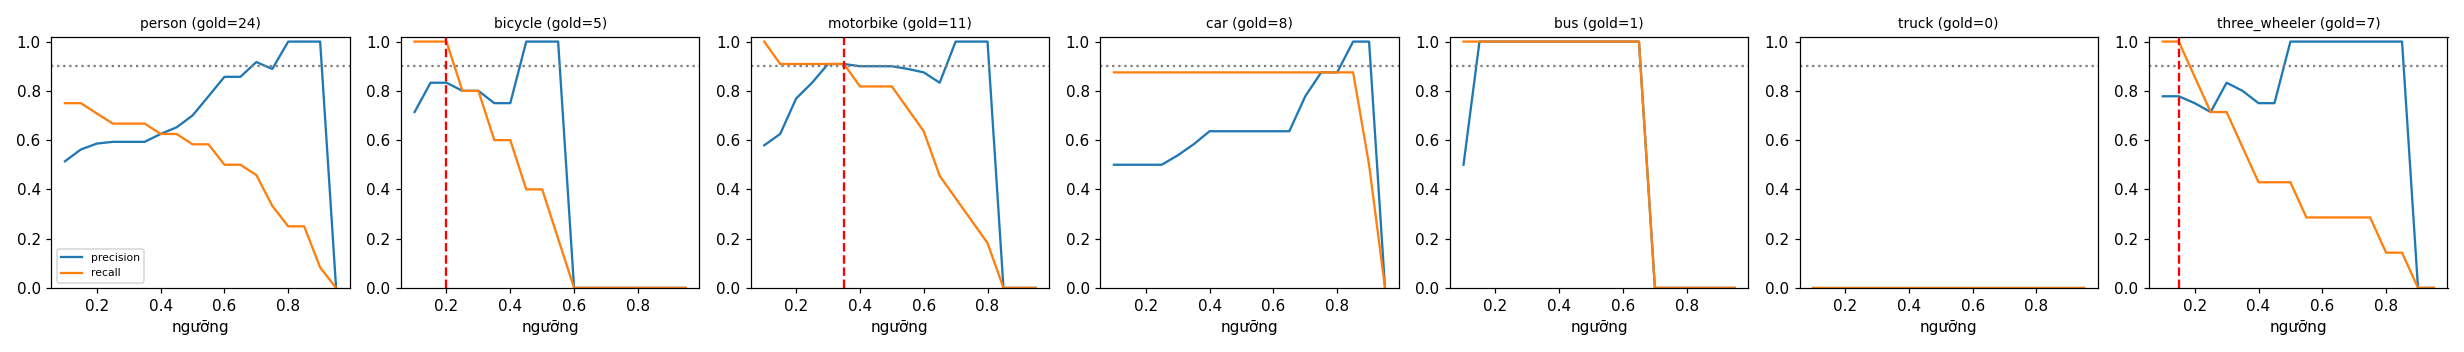

The file beside this chart, header and first rows:
class, thr, tp, fp, fn, precision, recall, f1, n_gold
person, 0.1, 18, 17, 6, 0.514, 0.75, 0.61, 24
person, 0.15, 18, 14, 6, 0.562, 0.75, 0.643, 24
person, 0.2, 17, 12, 7, 0.586, 0.708, 0.642, 24
person, 0.25, 16, 11, 8, 0.593, 0.667, 0.627, 24
person, 0.3, 16, 11, 8, 0.593, 0.667, 0.627, 24
person, 0.35, 16, 11, 8, 0.593, 0.667, 0.627, 24
person, 0.4, 15, 9, 9, 0.625, 0.625, 0.625, 24
person, 0.45, 15, 8, 9, 0.652, 0.625, 0.638, 24
person, 0.5, 14, 6, 10, 0.7, 0.583, 0.636, 24
person, 0.55, 14, 4, 10, 0.778, 0.583, 0.667, 24
person, 0.6, 12, 2, 12, 0.857, 0.5, 0.632, 24
person, 0.65, 12, 2, 12, 0.857, 0.5, 0.632, 24
person, 0.7, 11, 1, 13, 0.917, 0.458, 0.611, 24
person, 0.75, 8, 1, 16, 0.889, 0.333, 0.485, 24
person, 0.8, 6, 0, 18, 1.0, 0.25, 0.4, 24
person, 0.85, 6, 0, 18, 1.0, 0.25, 0.4, 24
person, 0.9, 2, 0, 22, 1.0, 0.083, 0.154, 24
person, 0.95, 0, 0, 24, 0.0, 0.0, 0.0, 24
bicycle, 0.1, 5, 2, 0, 0.714, 1.0, 0.833, 5
bicycle, 0.15, 5, 1, 0, 0.833, 1.0, 0.909, 5
bicycle, 0.2, 5, 1, 0, 0.833, 1.0, 0.909, 5
bicycle, 0.25, 4, 1, 1, 0.8, 0.8, 0.8, 5
bicycle, 0.3, 4, 1, 1, 0.8, 0.8, 0.8, 5
bicycle, 0.35, 3, 1, 2, 0.75, 0.6, 0.667, 5
bicycle, 0.4, 3, 1, 2, 0.75, 0.6, 0.667, 5
bicycle, 0.45, 2, 0, 3, 1.0, 0.4, 0.571, 5
bicycle, 0.5, 2, 0, 3, 1.0, 0.4, 0.571, 5
bicycle, 0.55, 1, 0, 4, 1.0, 0.2, 0.333, 5
bicycle, 0.6, 0, 0, 5, 0.0, 0.0, 0.0, 5
bicycle, 0.65, 0, 0, 5, 0.0, 0.0, 0.0, 5
bicycle, 0.7, 0, 0, 5, 0.0, 0.0, 0.0, 5
bicycle, 0.75, 0, 0, 5, 0.0, 0.0, 0.0, 5
bicycle, 0.8, 0, 0, 5, 0.0, 0.0, 0.0, 5
bicycle, 0.85, 0, 0, 5, 0.0, 0.0, 0.0, 5
bicycle, 0.9, 0, 0, 5, 0.0, 0.0, 0.0, 5
bicycle, 0.95, 0, 0, 5, 0.0, 0.0, 0.0, 5
motorbike, 0.1, 11, 8, 0, 0.579, 1.0, 0.733, 11
motorbike, 0.15, 10, 6, 1, 0.625, 0.909, 0.741, 11
motorbike, 0.2, 10, 3, 1, 0.769, 0.909, 0.833, 11
motorbike, 0.25, 10, 2, 1, 0.833, 0.909, 0.87, 11
motorbike, 0.3, 10, 1, 1, 0.909, 0.909, 0.909, 11
motorbike, 0.35, 10, 1, 1, 0.909, 0.909, 0.909, 11
motorbike, 0.4, 9, 1, 2, 0.9, 0.818, 0.857, 11
motorbike, 0.45, 9, 1, 2, 0.9, 0.818, 0.857, 11
motorbike, 0.5, 9, 1, 2, 0.9, 0.818, 0.857, 11
motorbike, 0.55, 8, 1, 3, 0.889, 0.727, 0.8, 11
motorbike, 0.6, 7, 1, 4, 0.875, 0.636, 0.737, 11
motorbike, 0.65, 5, 1, 6, 0.833, 0.455, 0.588, 11
motorbike, 0.7, 4, 0, 7, 1.0, 0.364, 0.533, 11
motorbike, 0.75, 3, 0, 8, 1.0, 0.273, 0.429, 11
motorbike, 0.8, 2, 0, 9, 1.0, 0.182, 0.308, 11
motorbike, 0.85, 0, 0, 11, 0.0, 0.0, 0.0, 11
motorbike, 0.9, 0, 0, 11, 0.0, 0.0, 0.0, 11
motorbike, 0.95, 0, 0, 11, 0.0, 0.0, 0.0, 11
car, 0.1, 7, 7, 1, 0.5, 0.875, 0.636, 8
car, 0.15, 7, 7, 1, 0.5, 0.875, 0.636, 8
car, 0.2, 7, 7, 1, 0.5, 0.875, 0.636, 8
car, 0.25, 7, 7, 1, 0.5, 0.875, 0.636, 8
car, 0.3, 7, 6, 1, 0.538, 0.875, 0.667, 8
car, 0.35, 7, 5, 1, 0.583, 0.875, 0.7, 8
... 66 more rows
